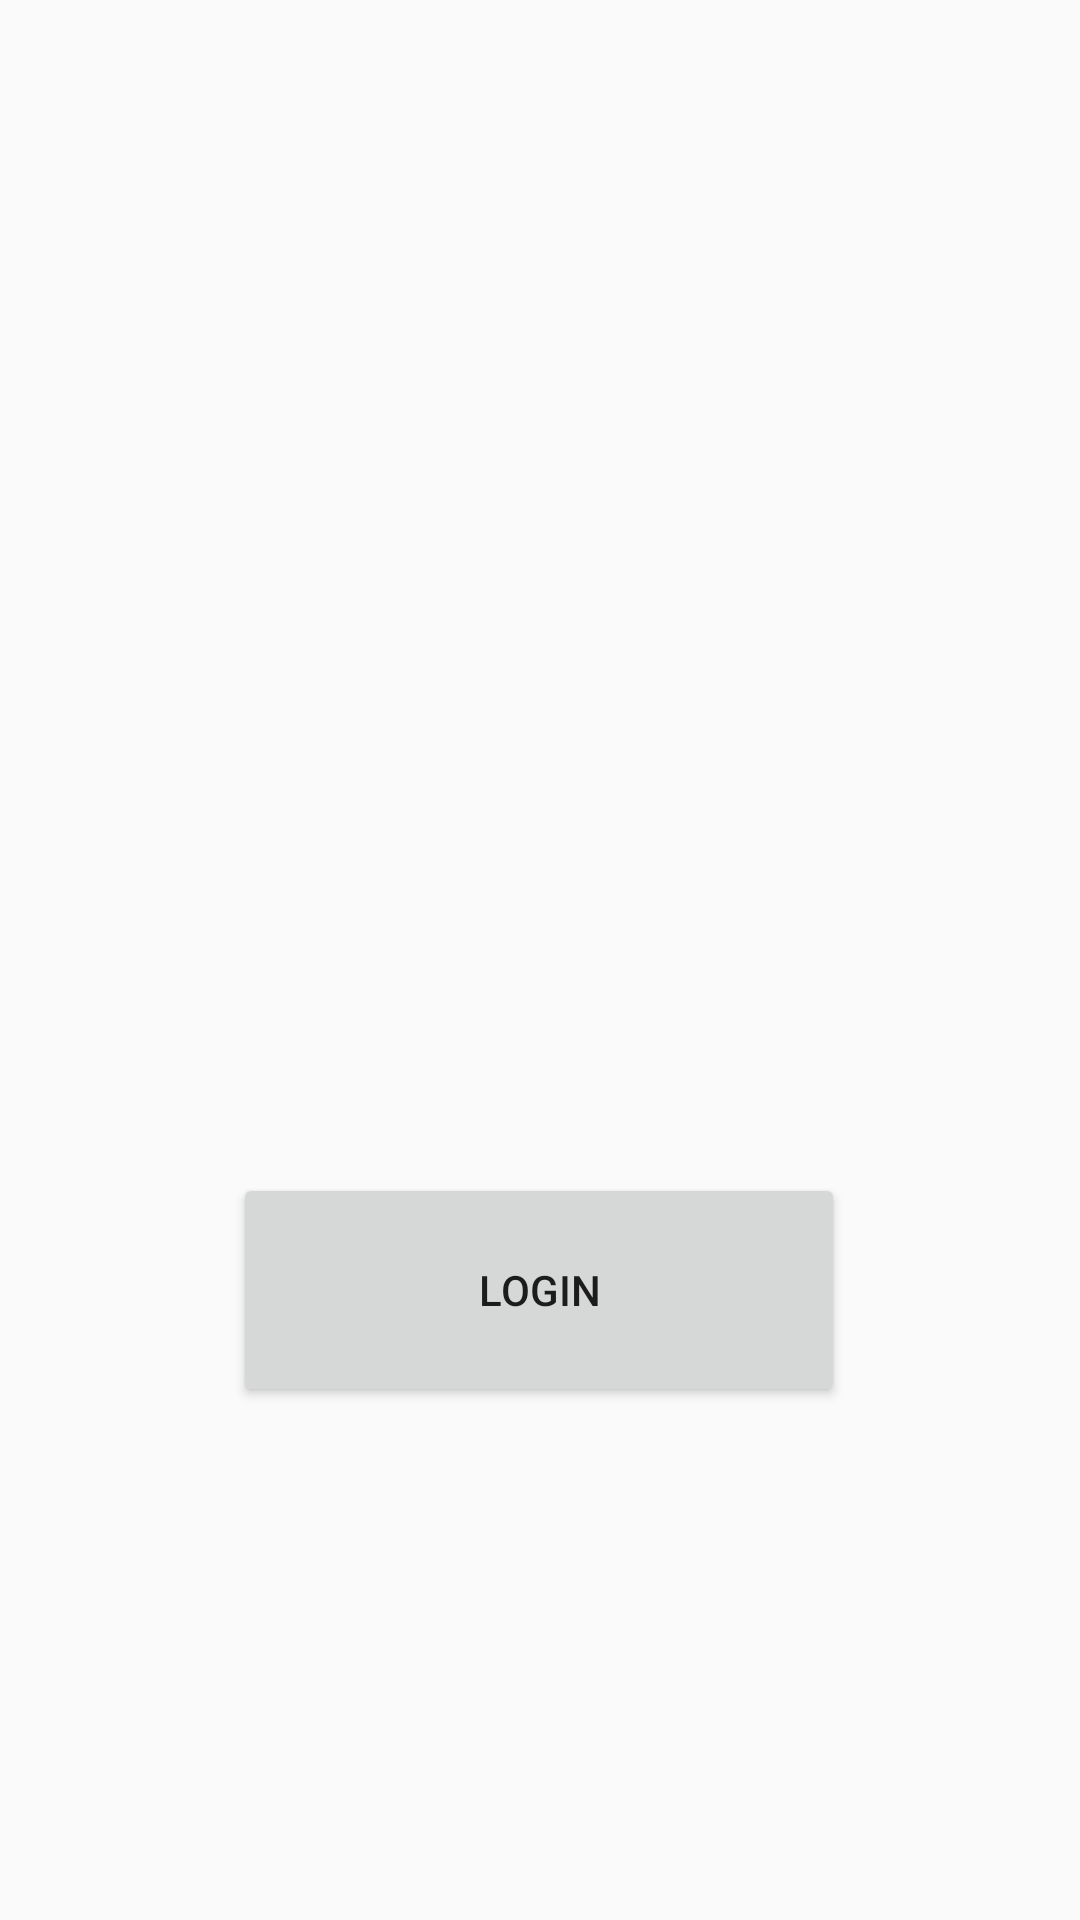

This screen was rendered from an Android layout file. Write that file and the resources it references.
<!-- AndroidManifest.xml: application theme AppTheme -->
<!-- res/layout/activity_login.xml -->
<?xml version="1.0" encoding="utf-8"?>
<androidx.constraintlayout.widget.ConstraintLayout xmlns:android="http://schemas.android.com/apk/res/android"
        xmlns:app="http://schemas.android.com/apk/res-auto"
        xmlns:tools="http://schemas.android.com/tools"
        android:id="@+id/linearLayout"
        android:layout_width="match_parent"
        android:layout_height="match_parent">

    <Button
            android:id="@+id/login_button"
            android:layout_width="204dp"
            android:layout_height="78dp"
            android:text="Login"
            app:layout_constraintBottom_toBottomOf="parent"
            app:layout_constraintEnd_toEndOf="parent"
            app:layout_constraintHorizontal_bias="0.497"
            app:layout_constraintStart_toStartOf="parent"
            app:layout_constraintTop_toTopOf="parent"
            app:layout_constraintVertical_bias="0.696" />
</androidx.constraintlayout.widget.ConstraintLayout>
<!-- resources referenced by this layout -->
<resources>
  <style name="AppTheme" parent="Theme.AppCompat.Light.NoActionBar">
          <item name="colorPrimary">#3F51B5</item>
          <item name="colorPrimaryDark">#3F51B5</item>
          <item name="colorAccent">#FF4081</item>
      </style>
</resources>
